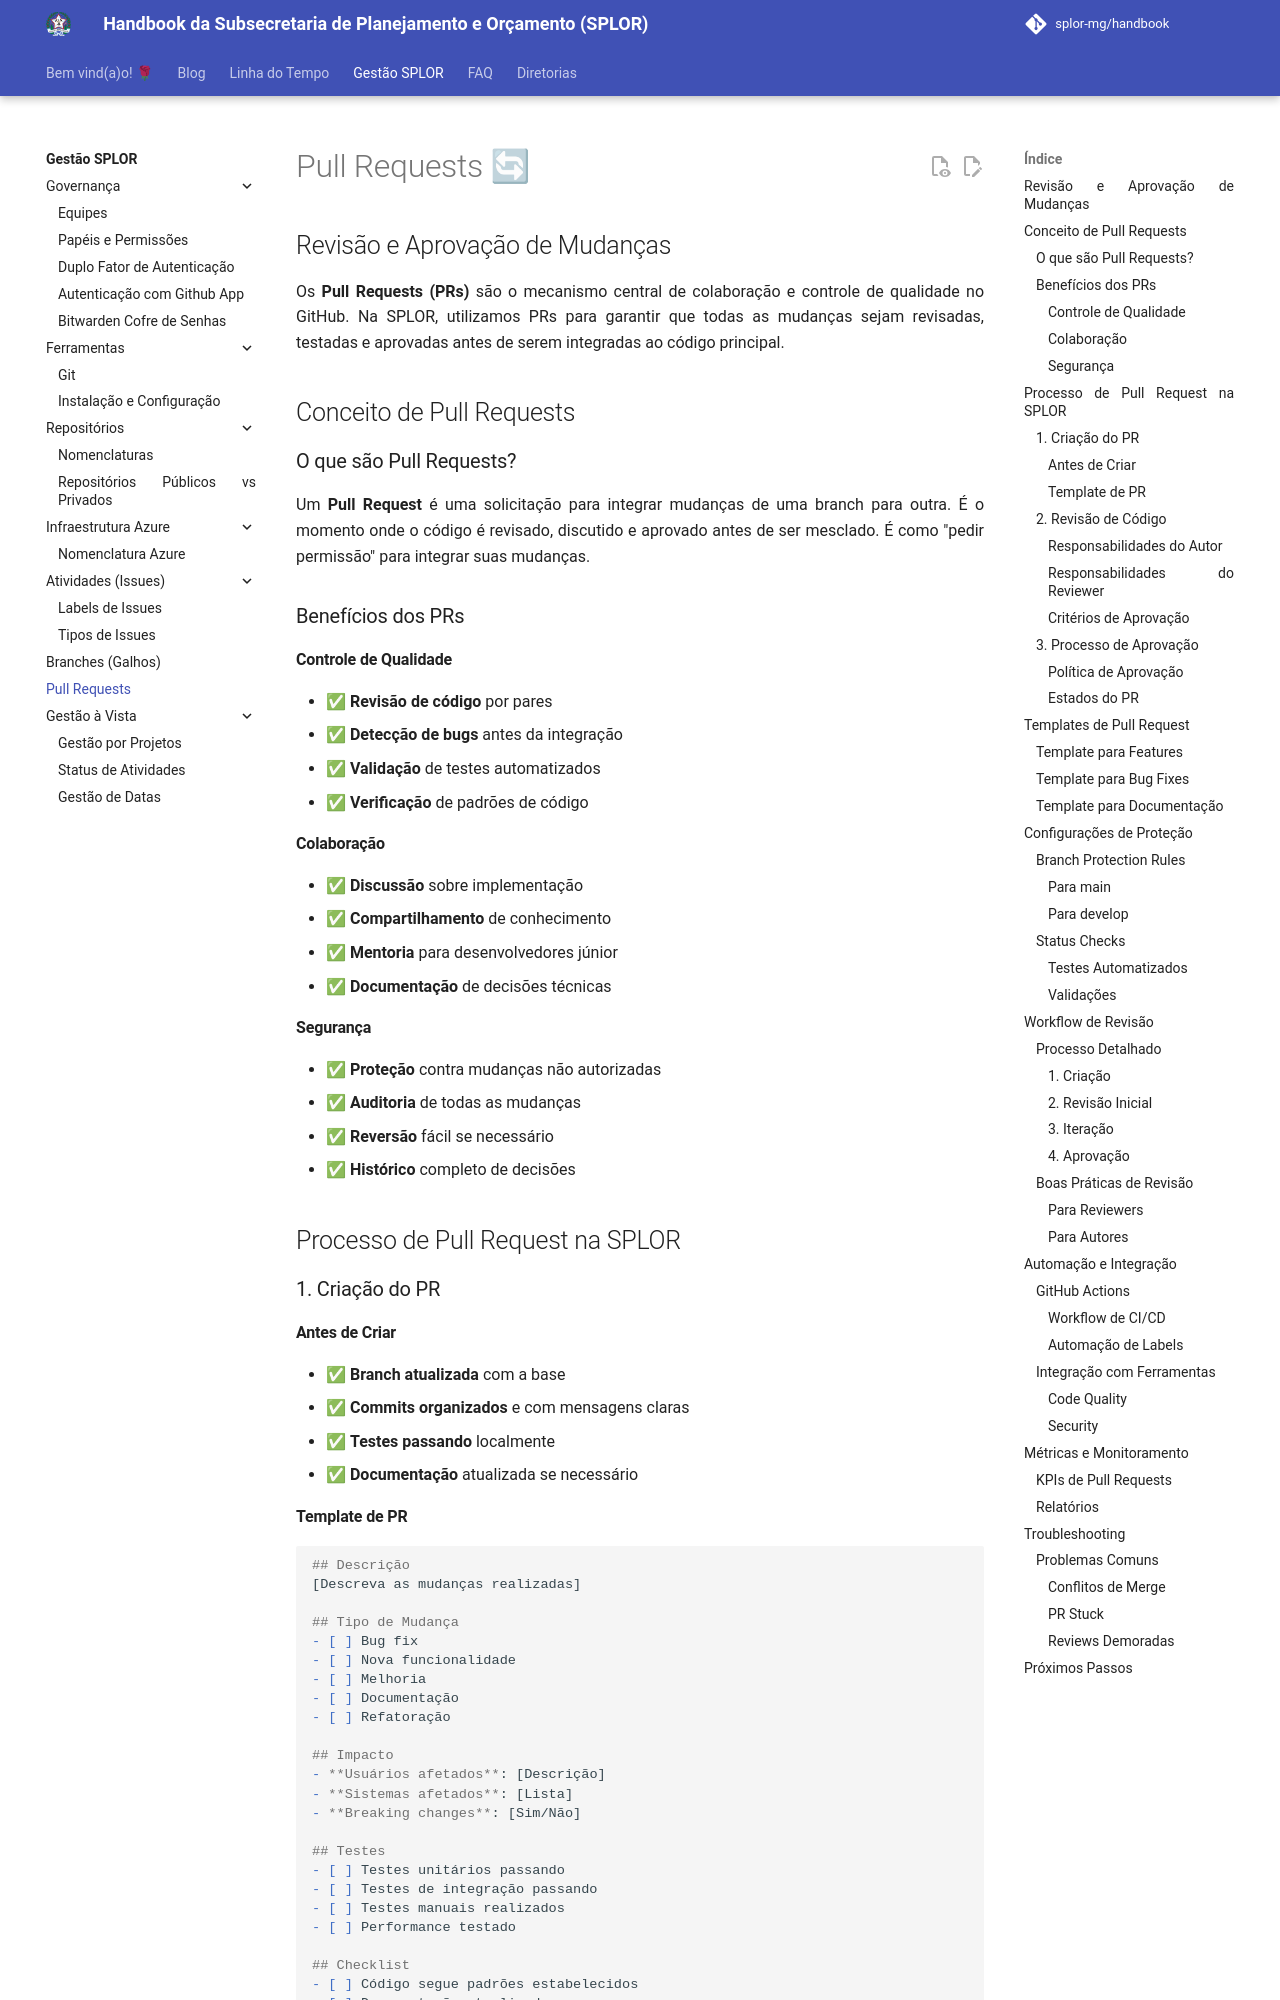

repository: splor-mg/handbook · page: gestao_splor/pull_requests/index.html · generator: mkdocs

---
title: Pull Requests
---

# Pull Requests 🔄

## Revisão e Aprovação de Mudanças

Os **Pull Requests (PRs)** são o mecanismo central de colaboração e controle de qualidade no GitHub. Na SPLOR, utilizamos PRs para garantir que todas as mudanças sejam revisadas, testadas e aprovadas antes de serem integradas ao código principal.

## Conceito de Pull Requests

### O que são Pull Requests?

Um **Pull Request** é uma solicitação para integrar mudanças de uma branch para outra. É o momento onde o código é revisado, discutido e aprovado antes de ser mesclado. É como "pedir permissão" para integrar suas mudanças.

### Benefícios dos PRs

#### Controle de Qualidade
- ✅ **Revisão de código** por pares
- ✅ **Detecção de bugs** antes da integração
- ✅ **Validação** de testes automatizados
- ✅ **Verificação** de padrões de código

#### Colaboração
- ✅ **Discussão** sobre implementação
- ✅ **Compartilhamento** de conhecimento
- ✅ **Mentoria** para desenvolvedores júnior
- ✅ **Documentação** de decisões técnicas

#### Segurança
- ✅ **Proteção** contra mudanças não autorizadas
- ✅ **Auditoria** de todas as mudanças
- ✅ **Reversão** fácil se necessário
- ✅ **Histórico** completo de decisões

## Processo de Pull Request na SPLOR

### 1. Criação do PR

#### Antes de Criar
- ✅ **Branch atualizada** com a base
- ✅ **Commits organizados** e com mensagens claras
- ✅ **Testes passando** localmente
- ✅ **Documentação** atualizada se necessário
